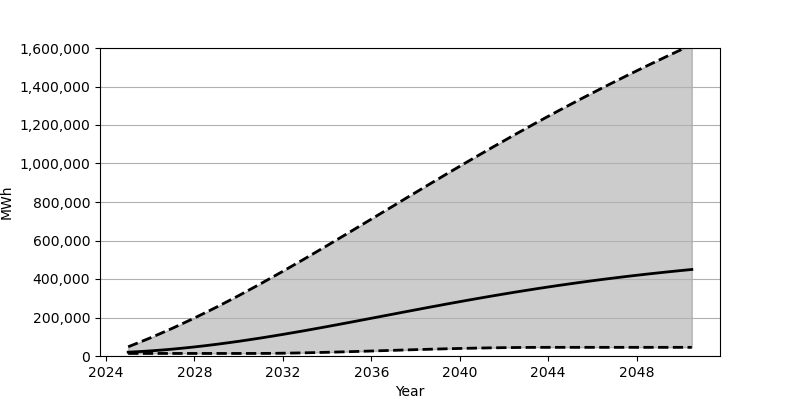

The data file committed next to this chart (first rows):
Date, Low, Base, High
2025-01-01, 13278, 19852, 48005
2025-07-01, 13278, 22827, 70554
2026-01-01, 13278, 26458, 94091
2026-07-01, 13278, 30732, 118589
2027-01-01, 13278, 35616, 144017
2027-07-01, 13278, 41096, 170339
2028-01-01, 13278, 47124, 197500
2028-07-01, 13278, 53696, 225464
2029-01-01, 13278, 60767, 254182
2029-07-01, 13278, 68313, 283618
2030-01-01, 13278, 76303, 313751
2030-07-01, 13281, 84740, 344520
2031-01-01, 13410, 93552, 375876
2031-07-01, 13859, 102723, 407768
2032-01-01, 14543, 112213, 440143
2032-07-01, 15458, 122018, 473003
2033-01-01, 16563, 132054, 506192
2033-07-01, 17835, 142334, 539768
2034-01-01, 19264, 152813, 573622
2034-07-01, 20817, 163444, 607727
2035-01-01, 22454, 174196, 642023
2035-07-01, 24176, 185070, 676481
2036-01-01, 25941, 195988, 711017
2036-07-01, 27727, 206951, 745617
2037-01-01, 29520, 217922, 780216
2037-07-01, 31306, 228839, 814760
2038-01-01, 33040, 239725, 849224
2038-07-01, 34707, 250537, 883600
2039-01-01, 36314, 261230, 917813
2039-07-01, 37818, 271825, 951846
2040-01-01, 39212, 282240, 985612
2040-07-01, 40481, 292498, 1019160
2041-01-01, 41606, 302604, 1052448
2041-07-01, 42583, 312476, 1085406
2042-01-01, 43405, 322141, 1118059
2042-07-01, 44060, 331598, 1150373
2043-01-01, 44538, 340805, 1182326
2043-07-01, 44846, 349787, 1213925
2044-01-01, 44979, 358507, 1245143
2044-07-01, 44995, 366987, 1275995
2045-01-01, 44995, 375206, 1306454
2045-07-01, 44995, 383184, 1336557
2046-01-01, 44995, 390911, 1366230
2046-07-01, 44995, 398366, 1395571
2047-01-01, 44995, 405570, 1424482
2047-07-01, 44995, 412557, 1453060
2048-01-01, 44995, 419275, 1481289
2048-07-01, 44995, 425763, 1509134
2049-01-01, 44995, 432034, 1536635
2049-07-01, 44995, 438057, 1563788
2050-01-01, 44995, 443877, 1590623
2050-07-01, 44995, 449487, 1617141
